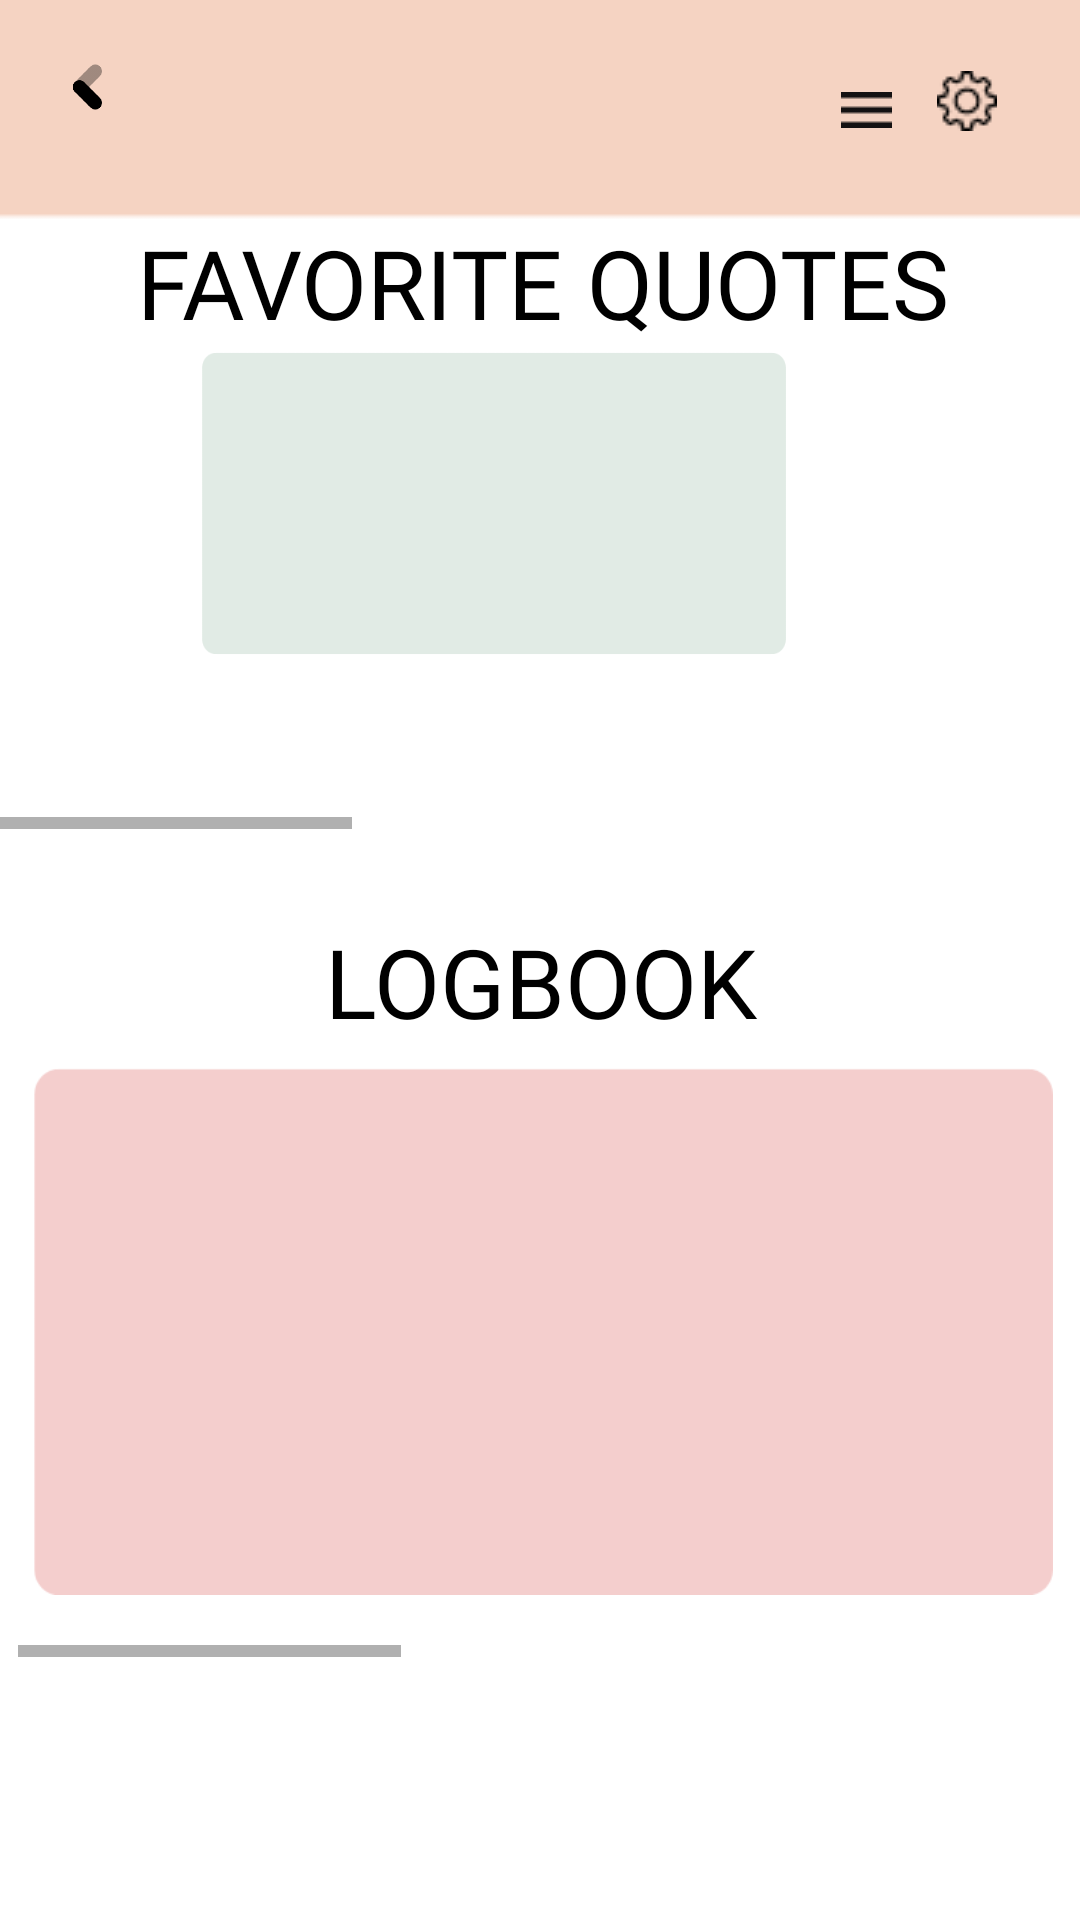

This screen was rendered from an Android layout file. Write that file and the resources it references.
<!-- AndroidManifest.xml: application theme Theme.Application -->
<!-- res/layout/activity_bookmark.xml -->
<?xml version="1.0" encoding="utf-8"?>
<FrameLayout xmlns:android="http://schemas.android.com/apk/res/android"    xmlns:app="http://schemas.android.com/apk/res-auto"
    xmlns:tools="http://schemas.android.com/tools"
    android:layout_width="match_parent"
    android:layout_height="match_parent"
    android:orientation="vertical"
    tools:context=".Bookmark">

    <androidx.constraintlayout.widget.ConstraintLayout
        android:layout_width="match_parent"
        android:layout_height="match_parent">

        <ImageView
            android:id="@+id/orangeheader"
            android:layout_width="393dp"
            android:layout_height="81dp"
            android:scaleType="center"
            app:layout_constraintBottom_toBottomOf="parent"
            app:layout_constraintEnd_toEndOf="parent"
            app:layout_constraintHorizontal_bias="1.0"
            app:layout_constraintStart_toStartOf="parent"
            app:layout_constraintTop_toTopOf="parent"
            app:layout_constraintVertical_bias="0.0"
            app:srcCompat="@drawable/headero" />

        <ImageButton
            android:id="@+id/btnSetting6"
            android:layout_width="wrap_content"
            android:layout_height="34dp"
            android:layout_marginTop="-10dp"
            android:layout_marginEnd="10dp"
            android:backgroundTint="#00FFFFFF"
            android:tint="#000000"
            app:layout_constraintBottom_toBottomOf="parent"
            app:layout_constraintEnd_toEndOf="parent"
            app:layout_constraintHorizontal_bias="0.982"
            app:layout_constraintStart_toStartOf="parent"
            app:layout_constraintTop_toTopOf="parent"
            app:layout_constraintVertical_bias="0.043"
            app:srcCompat="@drawable/_settings_1"
            tools:ignore="UseAppTint,TouchTargetSizeCheck,SpeakableTextPresentCheck" />

        <ImageButton
            android:id="@+id/btnMenu6"
            android:layout_width="31dp"
            android:layout_height="36dp"
            android:background="#02FFFFFF"
            android:tint="#E9100D0D"
            app:layout_constraintBottom_toBottomOf="parent"
            app:layout_constraintEnd_toEndOf="parent"
            app:layout_constraintHorizontal_bias="0.831"
            app:layout_constraintStart_toStartOf="parent"
            app:layout_constraintTop_toTopOf="parent"
            app:layout_constraintVertical_bias="0.031"
            app:srcCompat="@drawable/menu_icon"
            tools:ignore="UseAppTint,TouchTargetSizeCheck,SpeakableTextPresentCheck" />

        <ImageView
            android:id="@+id/btnback2"
            android:layout_width="19dp"
            android:layout_height="18dp"
            android:layout_marginStart="20dp"
            android:layout_marginTop="-27dp"
            app:layout_constraintBottom_toBottomOf="parent"
            app:layout_constraintEnd_toEndOf="parent"
            app:layout_constraintHorizontal_bias="0.0"
            app:layout_constraintStart_toStartOf="parent"
            app:layout_constraintTop_toTopOf="parent"
            app:layout_constraintVertical_bias="0.072"
            app:srcCompat="@drawable/bakz" />

        <TextView
            android:id="@+id/txtSett3"
            android:layout_width="366dp"
            android:layout_height="45dp"
            android:fontFamily="@font/inter_bold"
            android:foregroundTint="#000000"
            android:text="FAVORITE QUOTES"
            android:textAlignment="center"
            android:textColor="#000000"
            android:textSize="32sp"
            app:layout_constraintBottom_toBottomOf="parent"
            app:layout_constraintEnd_toEndOf="parent"
            app:layout_constraintHorizontal_bias="0.481"
            app:layout_constraintStart_toStartOf="parent"
            app:layout_constraintTop_toTopOf="parent"
            app:layout_constraintVertical_bias="0.122" />

        <HorizontalScrollView
            android:id="@+id/horizontalScrollView"
            android:layout_width="367dp"
            android:layout_height="220dp"
            android:layout_marginStart="5dp"
            android:layout_marginTop="-320dp"
            android:layout_marginEnd="5dp"
            android:layout_marginBottom="5dp"
            app:layout_constraintBottom_toBottomOf="parent"
            app:layout_constraintEnd_toEndOf="parent"
            app:layout_constraintHorizontal_bias="0.937"
            app:layout_constraintStart_toStartOf="parent"
            app:layout_constraintTop_toTopOf="parent"
            app:layout_constraintVertical_bias="0.512"
            tools:ignore="SpeakableTextPresentCheck">

            <LinearLayout
                android:id="@+id/linearLayout"
                android:layout_width="wrap_content"
                android:layout_height="match_parent"
                android:layout_marginStart="0dp"
                android:layout_marginEnd="0dp"
                android:orientation="horizontal">

                <ImageView
                    android:id="@+id/gt1"
                    android:layout_width="340dp"
                    android:layout_height="207dp"
                    android:layout_marginStart="5dp"
                    android:layout_marginTop="8dp"
                    android:layout_marginEnd="10dp"
                    android:layout_weight="1"
                    android:scaleType="fitCenter"
                    app:srcCompat="@drawable/bkbg" />

                <ImageView
                    android:id="@+id/gt2"
                    android:layout_width="340dp"
                    android:layout_height="207dp"
                    android:layout_marginStart="0dp"
                    android:layout_marginTop="8dp"
                    android:layout_marginEnd="10dp"
                    android:layout_weight="1"
                    android:scaleType="fitCenter"
                    app:srcCompat="@drawable/bkbg" />

                <ImageView
                    android:id="@+id/gt3"
                    android:layout_width="340dp"
                    android:layout_height="207dp"
                    android:layout_marginStart="0dp"
                    android:layout_marginTop="8dp"
                    android:layout_marginEnd="10dp"
                    android:layout_weight="1"
                    android:scaleType="fitCenter"
                    app:srcCompat="@drawable/bkbg" />

            </LinearLayout>
        </HorizontalScrollView>

        <TextView
            android:id="@+id/txtSett5"
            android:layout_width="366dp"
            android:layout_height="45dp"
            android:fontFamily="@font/inter_bold"
            android:foregroundTint="#000000"
            android:text="LOGBOOK"
            android:textAlignment="center"
            android:textColor="#000000"
            android:textSize="32sp"
            app:layout_constraintBottom_toBottomOf="parent"
            app:layout_constraintEnd_toEndOf="parent"
            app:layout_constraintHorizontal_bias="0.592"
            app:layout_constraintStart_toStartOf="parent"
            app:layout_constraintTop_toTopOf="parent"
            app:layout_constraintVertical_bias="0.514" />

        <HorizontalScrollView
            android:id="@+id/HorizontalScrollView2"
            android:layout_width="367dp"
            android:layout_height="220dp"
            android:layout_marginStart="15dp"
            android:layout_marginEnd="15dp"
            app:layout_constraintBottom_toBottomOf="parent"
            app:layout_constraintEnd_toEndOf="parent"
            app:layout_constraintHorizontal_bias="0.25"
            app:layout_constraintStart_toStartOf="parent"
            app:layout_constraintTop_toTopOf="@+id/orangeheader"
            app:layout_constraintVertical_bias="0.791"
            tools:ignore="SpeakableTextPresentCheck">

            <LinearLayout
                android:id="@+id/linearLayout2"
                android:layout_width="wrap_content"
                android:layout_height="match_parent"
                android:layout_marginStart="0dp"
                android:layout_marginEnd="0dp"
                android:orientation="horizontal">

                <ImageView
                    android:id="@+id/lb"
                    android:layout_width="340dp"
                    android:layout_height="207dp"
                    android:layout_marginStart="5dp"
                    android:layout_marginTop="8dp"
                    android:layout_marginEnd="10dp"
                    android:layout_weight="1"
                    android:scaleType="fitCenter"
                    app:srcCompat="@drawable/lb" />

                <ImageView
                    android:id="@+id/lb1"
                    android:layout_width="340dp"
                    android:layout_height="207dp"
                    android:layout_marginStart="0dp"
                    android:layout_marginTop="8dp"
                    android:layout_marginEnd="10dp"
                    android:layout_weight="1"
                    android:scaleType="fitCenter"
                    app:srcCompat="@drawable/lb" />

                <ImageView
                    android:id="@+id/lb2"
                    android:layout_width="340dp"
                    android:layout_height="207dp"
                    android:layout_marginStart="0dp"
                    android:layout_marginTop="8dp"
                    android:layout_marginEnd="10dp"
                    android:layout_weight="1"
                    android:scaleType="fitCenter"
                    app:srcCompat="@drawable/lb" />
            </LinearLayout>
        </HorizontalScrollView>

    </androidx.constraintlayout.widget.ConstraintLayout>

</FrameLayout>
<!-- resources referenced by this layout -->
<resources>
  <!-- drawable _settings_1: png bitmap (drawable, 503 bytes) -->
  <!-- drawable bakz: png bitmap (drawable, 5194 bytes) -->
  <!-- drawable bkbg: png bitmap (drawable, 4379 bytes) -->
  <!-- drawable headero: png bitmap (drawable, 2942 bytes) -->
  <!-- drawable lb: png bitmap (drawable, 2823 bytes) -->
  <!-- drawable menu_icon: png bitmap (drawable, 146 bytes) -->
  <style name="Theme.Application" parent="Theme.MaterialComponents.DayNight.DarkActionBar">
          
          <item name="colorPrimary">@color/purple_500</item>
          <item name="colorPrimaryVariant">@color/purple_700</item>
          <item name="colorOnPrimary">@color/white</item>
          
          <item name="colorSecondary">@color/teal_200</item>
          <item name="colorSecondaryVariant">@color/teal_700</item>
          <item name="colorOnSecondary">@color/black</item>
          
          <item name="android:statusBarColor">?attr/colorPrimaryVariant</item>
          
      </style>
  <color name="purple_500">#FF6200EE</color>
  <color name="purple_700">#FF3700B3</color>
  <color name="white">#FFFFFFFF</color>
  <color name="teal_200">#FF03DAC5</color>
  <color name="teal_700">#FF018786</color>
  <color name="black">#FF000000</color>
</resources>
